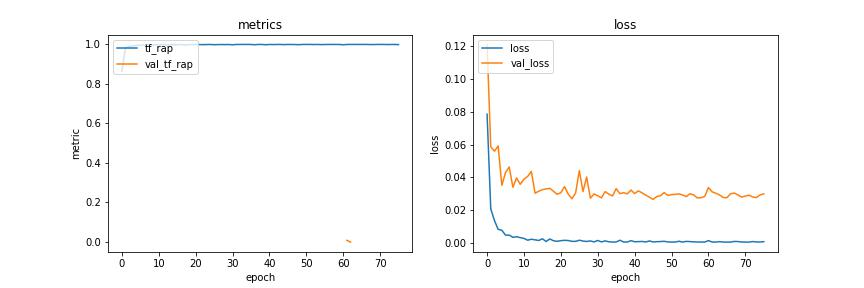

Source data for this figure (header and first rows):
loss, tf_rap, accuracy, binary_crossentropy, val_loss, val_tf_rap, val_accuracy, val_binary_crossentropy
0.07859, 0.8651, 0.9078, 0.3089, 0.1212, , 0.8409, 0.5646
0.02081, 0.9837, 0.9822, 0.09462, 0.05869, , 0.9235, 0.2905
0.0136, 0.9898, 0.9884, 0.06458, 0.05594, , 0.9253, 0.2759
0.008248, 0.9922, 0.9936, 0.04614, 0.05921, , 0.9199, 0.2564
0.007686, 0.9946, 0.9933, 0.04052, 0.03514, , 0.952, 0.1996
0.004701, 0.9971, 0.9964, 0.02726, 0.04295, , 0.9447, 0.1969
0.004733, 0.9976, 0.9959, 0.02793, 0.04634, , 0.9429, 0.2916
0.003363, 0.9982, 0.9974, 0.02214, 0.03395, , 0.9624, 0.1855
0.003738, 0.9967, 0.997, 0.02373, 0.03963, , 0.9502, 0.1928
0.003199, 0.9979, 0.9975, 0.02333, 0.03574, , 0.9569, 0.1935
0.002693, 0.9986, 0.9978, 0.0196, 0.03888, , 0.9539, 0.2689
0.001624, 0.9996, 0.9989, 0.01526, 0.04056, , 0.9496, 0.2245
0.002198, 0.9981, 0.9984, 0.01826, 0.04365, , 0.9532, 0.2817
0.001829, 0.9984, 0.9988, 0.01675, 0.03033, , 0.966, 0.2062
0.001449, 0.9989, 0.9992, 0.01387, 0.03149, , 0.9636, 0.1848
0.002483, 0.9986, 0.998, 0.01845, 0.0325, , 0.9654, 0.283
0.0008185, 0.9998, 0.9997, 0.01131, 0.03294, , 0.9617, 0.2992
0.002371, 0.9974, 0.998, 0.01865, 0.03329, , 0.9605, 0.3071
0.001271, 0.9987, 0.9992, 0.0138, 0.03151, , 0.9672, 0.2978
0.0009294, 0.9993, 0.9996, 0.01196, 0.02961, , 0.9678, 0.2841
0.001347, 0.9992, 0.999, 0.01325, 0.03065, , 0.9666, 0.2579
0.001544, 0.9994, 0.9988, 0.01473, 0.03432, , 0.9587, 0.2488
0.001421, 0.9988, 0.999, 0.01396, 0.02972, , 0.9684, 0.2854
0.000913, 0.9996, 0.9995, 0.01154, 0.02693, , 0.9715, 0.2402
0.0009094, 0.9997, 0.9995, 0.01115, 0.03043, , 0.9678, 0.2567
0.001609, 0.9988, 0.9987, 0.01517, 0.04409, , 0.9508, 0.3309
0.001079, 0.9991, 0.9994, 0.01278, 0.0313, , 0.966, 0.2952
0.0008574, 0.9997, 0.9995, 0.0109, 0.04018, , 0.9563, 0.3453
0.001169, 0.9992, 0.9992, 0.01283, 0.02727, , 0.9721, 0.1836
0.000587, 0.9996, 0.9999, 0.009945, 0.0299, , 0.9672, 0.2501
0.001439, 0.9981, 0.9989, 0.01461, 0.02873, , 0.9684, 0.2799
0.0005831, 0.9999, 0.9999, 0.0104, 0.02746, , 0.9696, 0.2269
0.001193, 0.9997, 0.9992, 0.01253, 0.03127, , 0.9654, 0.2217
0.0006607, 0.9999, 0.9998, 0.01017, 0.02976, , 0.9684, 0.2561
0.0004937, 0.9999, 1, 0.009139, 0.02863, , 0.9684, 0.2197
0.0005357, 0.9999, 0.9999, 0.009715, 0.03312, , 0.963, 0.2301
0.001597, 0.9984, 0.9988, 0.01533, 0.03002, , 0.9684, 0.206
0.0005101, 0.9999, 0.9999, 0.00925, 0.03063, , 0.9666, 0.2576
0.0004988, 0.9999, 0.9999, 0.009303, 0.02994, , 0.969, 0.3373
0.001314, 0.9983, 0.9991, 0.01406, 0.0322, , 0.9636, 0.2357
0.0006695, 0.9999, 0.9997, 0.01009, 0.0301, , 0.9672, 0.1435
0.0007437, 0.9993, 0.9996, 0.01056, 0.03174, , 0.966, 0.2511
0.000849, 0.9999, 0.9995, 0.01098, 0.03054, , 0.9684, 0.3301
0.0005354, 0.9999, 0.9999, 0.009523, 0.02918, , 0.9702, 0.2363
0.001162, 0.9989, 0.9993, 0.01256, 0.0279, , 0.9715, 0.2111
0.0005326, 0.9999, 0.9999, 0.009497, 0.02652, , 0.9715, 0.1562
0.0007154, 0.9998, 0.9997, 0.0105, 0.02828, , 0.969, 0.284
0.0007925, 0.9993, 0.9996, 0.01117, 0.02882, , 0.969, 0.2942
0.0009465, 0.9988, 0.9995, 0.01218, 0.0307, , 0.9672, 0.2186
0.0005664, 0.9999, 0.9999, 0.01005, 0.02895, , 0.9702, 0.2032
0.0004929, 0.9999, 0.9999, 0.009266, 0.02945, , 0.9696, 0.1776
0.0004942, 0.9999, 0.9999, 0.009356, 0.02964, , 0.969, 0.3084
0.0009885, 0.9994, 0.9994, 0.01131, 0.02991, , 0.969, 0.2425
0.0004707, 0.9999, 1, 0.009117, 0.02923, , 0.9696, 0.1932
0.0008851, 0.9991, 0.9995, 0.01173, 0.02824, , 0.9709, 0.188
0.0007605, 0.9996, 0.9997, 0.01118, 0.03001, , 0.9696, 0.3095
0.0006129, 0.9999, 0.9998, 0.009812, 0.02925, , 0.9684, 0.2559
0.0005182, 0.9999, 0.9999, 0.009398, 0.02741, , 0.9709, 0.16
0.0004865, 0.9999, 0.9999, 0.009405, 0.02761, , 0.9715, 0.2011
0.0004754, 0.9999, 0.9999, 0.009321, 0.02833, , 0.9709, 0.2289
... 16 more rows
